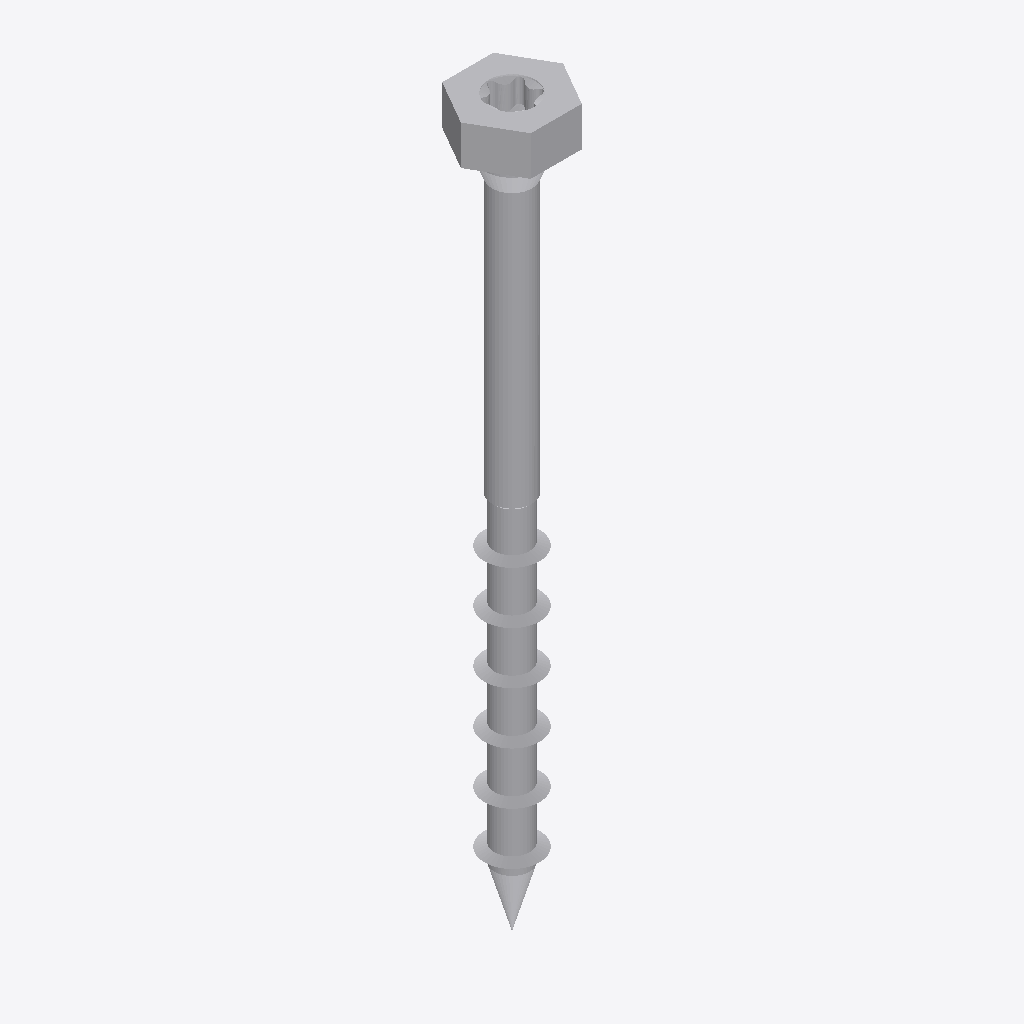
Isometric view of an IFC building model (IFC-SPF (STEP), schema IFC4, length unit metre), seen from the south-west, elements coloured by IFC class: 2 other elements (light grey).
Extent 0.015 m × 0.013 m × 0.106 m (x, y, z). Elements (2): 2 IfcBuildingElementProxy.

HEADER;
FILE_DESCRIPTION(('ViewDefinition [TrimBim]','ExchangeRequirement [Any]'),'2;1');
FILE_NAME('SSH80x100.ifc','2025-02-28T08:36:18',('truole'),('Trimble'),'TrimBimToIFC ver 1.0','TrimBimToIFC ver 1.0','IFC4 model');
FILE_SCHEMA(('IFC4'));
ENDSEC;
DATA;
#32=IFCPROJECT('0000000000000000000001',#5,'Undefined',$,$,$,$,(#31),#25);
#33=IFCSITE('0000000000000000000002',#5,$,$,$,$,$,$,.ELEMENT.,$,$,$,$,$);
#4057=IFCBUILDINGELEMENTPROXY('3lhKqrIP5FwfkX2hy0BJsX',#5,'Undefined',$,$,#35,#4056,$,$);
#5971=IFCBUILDINGELEMENTPROXY('1NKUN8pWD4$hRTS_mPwWSw',#5,'Undefined',$,$,#35,#5970,$,$);
ENDSEC;
